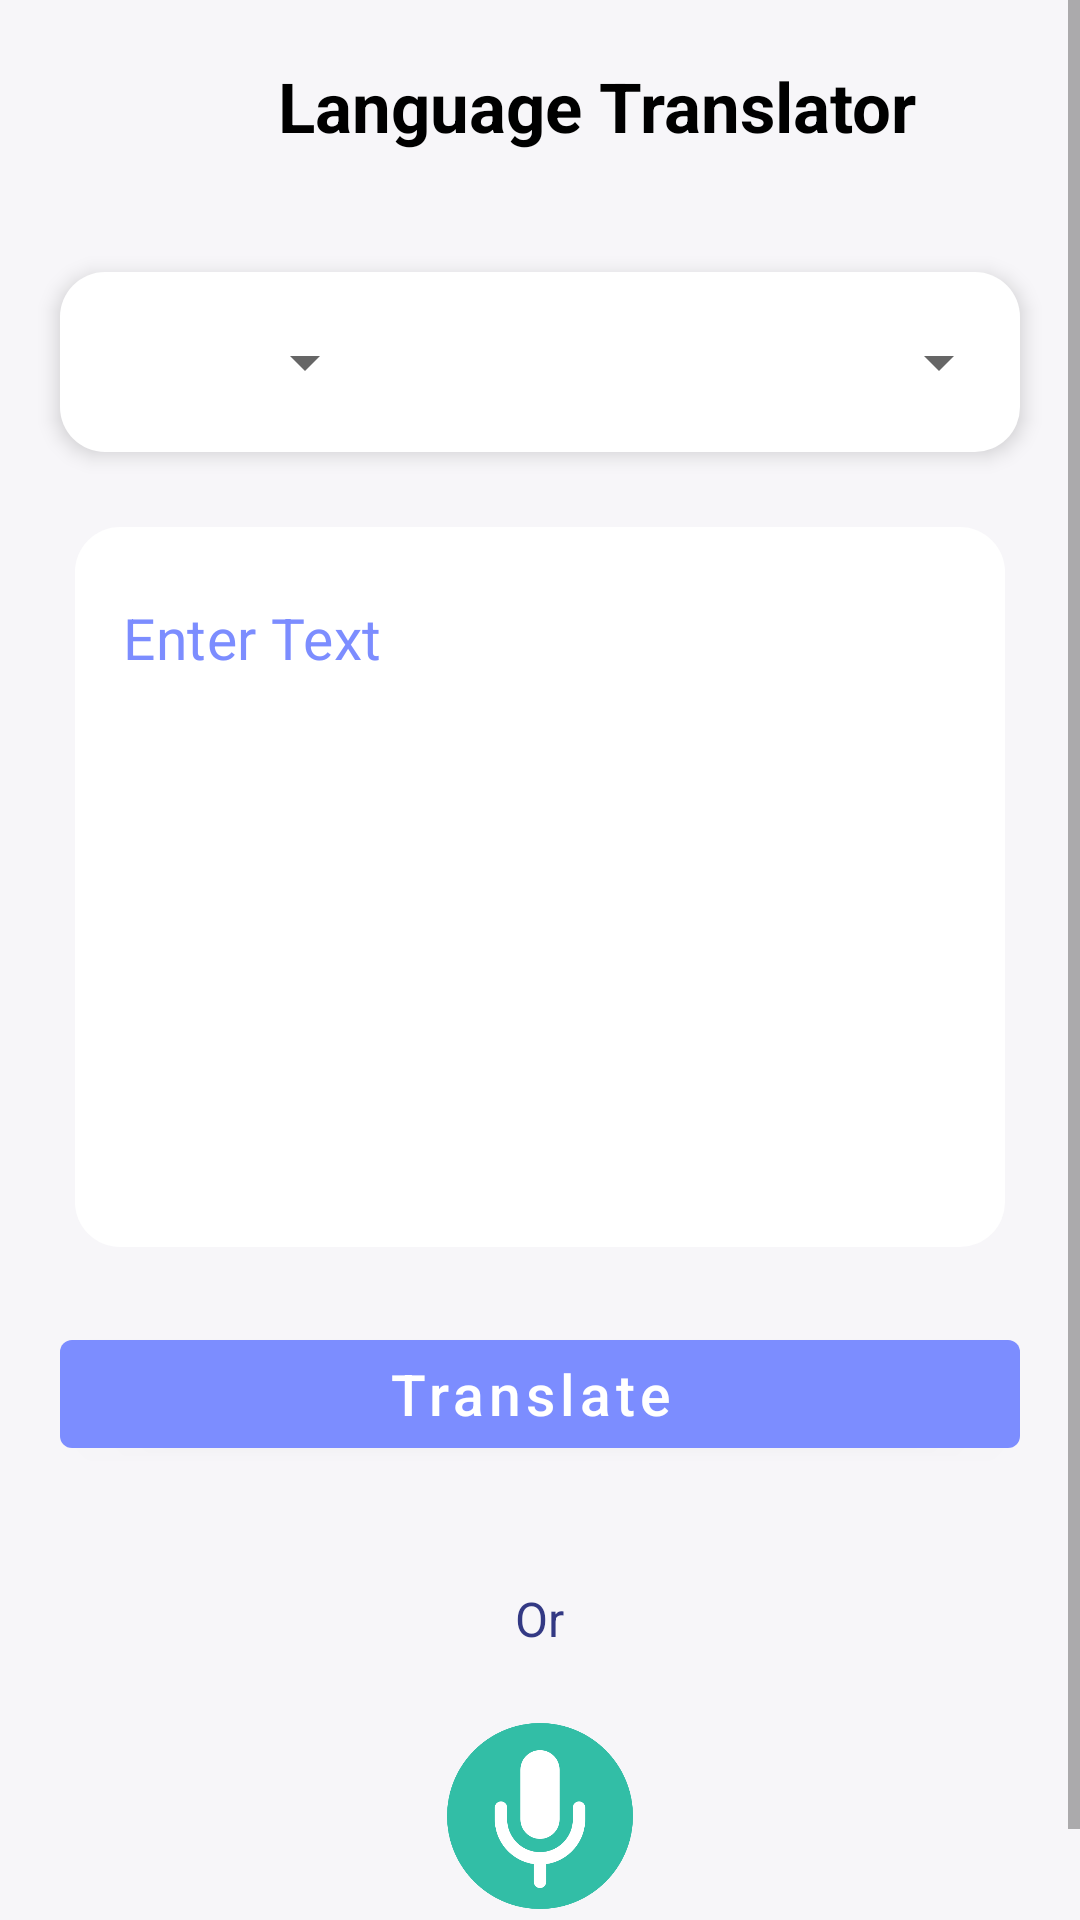

Produce the Android XML layout that renders to this screen, including the resource entries it uses.
<!-- AndroidManifest.xml: application theme Theme.LanguageTranslatorApp -->
<!-- res/layout/activity_main.xml -->
<?xml version="1.0" encoding="utf-8"?>
<ScrollView xmlns:android="http://schemas.android.com/apk/res/android"
    xmlns:app="http://schemas.android.com/apk/res-auto"
    xmlns:tools="http://schemas.android.com/tools"
    android:layout_width="match_parent"
    android:layout_height="match_parent"
    android:background="@color/offWhite"
    tools:context=".MainActivity">

   <LinearLayout
       android:orientation="vertical"
       android:layout_width="match_parent"
       android:layout_height="wrap_content"
       >

       <LinearLayout
           android:orientation="horizontal"
           android:layout_width="match_parent"
           android:layout_height="wrap_content"
           android:layout_marginStart="20dp"
           android:layout_marginTop="20dp"
           android:layout_marginEnd="20dp"
           android:gravity="center"
           >
           <ImageView
               android:layout_width="30dp"
               android:layout_height="30dp"
               android:layout_gravity="center"
               android:layout_marginEnd="4dp"
               android:src="@drawable/translate"/>
           <TextView
               android:layout_width="wrap_content"
               android:layout_height="wrap_content"
               android:layout_gravity="center"
               android:text="Language Translator"
               android:layout_marginStart="4dp"
               android:textStyle="bold"
               android:textColor="@color/black"
               android:textSize="23dp"/>


       </LinearLayout>
       <LinearLayout
           android:orientation="horizontal"
           android:layout_width="match_parent"
           android:layout_height="60dp"
           android:weightSum="3"
           android:layout_marginStart="20dp"
           android:layout_marginEnd="20dp"
           android:layout_marginTop="40dp"
           android:background="@drawable/background"
           android:elevation="4dp">

           <Spinner
               android:id="@+id/idFromSpinner"
               android:layout_width="0dp"
               android:layout_weight="1"
               android:layout_margin="3dp"
               android:padding="3dp"
               android:layout_gravity="center"
               android:layout_height="wrap_content"/>
           <ImageView
               android:layout_width="0dp"
               android:layout_height="wrap_content"
               android:layout_weight="1"
               android:layout_gravity="center"
               android:src="@drawable/reload"
               />
           <Spinner
               android:id="@+id/idToSpinner"
               android:layout_width="0dp"
               android:layout_weight="1"
               android:layout_margin="3dp"
               android:padding="3dp"
               android:layout_gravity="center"
               android:layout_height="wrap_content"/>

       </LinearLayout>
       <com.google.android.material.textfield.TextInputLayout
           android:layout_width="match_parent"
           android:layout_marginTop="20dp"
           android:layout_marginEnd="20dp"
           android:layout_marginStart="20dp"
           app:boxBackgroundMode="none"
           android:elevation="8dp"
           android:padding="5dp"
           app:hintEnabled="false"
           android:layout_height="250dp">
           
           <com.google.android.material.textfield.TextInputEditText
               android:id="@+id/idEditSource"
               android:layout_width="match_parent"
               android:layout_height="match_parent"
               android:hint="Enter Text"
               android:ems="10"
               android:textSize="19dp"
               android:textColor="@color/black"
               android:importantForAutofill="no"
               android:gravity="top"
               android:background="@drawable/background"
               android:textColorHint="@color/colorSecondary"
               android:inputType="textImeMultiLine|textMultiLine">

           </com.google.android.material.textfield.TextInputEditText>

       </com.google.android.material.textfield.TextInputLayout>

       <com.google.android.material.button.MaterialButton
           android:layout_width="match_parent"
           android:layout_height="wrap_content"
           android:layout_margin="20dp"
           android:id="@+id/btnTranslation"
           android:text="Translate "

           android:textSize="19dp"
           android:textAllCaps="false"/>

       <TextView
           android:layout_width="match_parent"
           android:layout_height="wrap_content"
           android:id="@+id/idTranslatedTV"
           android:text="Translated text here"

           android:elevation="3dp"
           android:background="@drawable/background"
           android:layout_marginTop="10dp"
           android:layout_marginStart="20dp"
           android:layout_gravity="center"
           android:textAlignment="center"
           android:letterSpacing="0.03"
           android:visibility="gone"
           android:layout_marginEnd="20dp"
           android:padding="16sp"
           android:textSize="16sp"
           android:textColor="@color/color_primary">
       </TextView>
       <TextView
           android:layout_width="wrap_content"
           android:layout_height="wrap_content"
           android:text="Or"
           android:textSize="16sp"
           android:textColor="@color/color_primary_dark"
           android:layout_gravity="center"
           android:layout_marginTop="20dp"/>
       <ImageView
           android:id="@+id/idIVMic"
           android:layout_width="70dp"
           android:layout_height="70dp"
           android:src="@drawable/voice"
           android:padding="4dp"
           android:layout_gravity="center"
           android:layout_marginTop="20dp"/>
       <TextView
           android:layout_width="wrap_content"
           android:layout_height="wrap_content"
           android:text="Say something"
           android:textSize="16sp"

           android:layout_gravity="center"
           android:layout_marginTop="10dp"
           android:textAlignment="center"/>


   </LinearLayout>

</ScrollView>
<!-- resources referenced by this layout -->
<resources>
  <color name="black">#FF000000</color>
  <color name="colorSecondary">#7C8DFF</color>
  <color name="color_primary">#7C8DFF</color>
  <color name="color_primary_dark">#333984</color>
  <color name="offWhite">#f7f6f9</color>
  <!-- drawable background (drawable) -->
  <?xml version="1.0" encoding="utf-8"?>
  <shape xmlns:android="http://schemas.android.com/apk/res/android">
  
      <solid android:color="@color/white"/>
      <corners android:radius="15dp"/>
  </shape>
  <!-- drawable voice: png bitmap (drawable, 21774 bytes) -->
  <style name="Theme.LanguageTranslatorApp" parent="Theme.MaterialComponents.DayNight.DarkActionBar">
          
          <item name="colorPrimary">@color/color_primary</item>
          <item name="colorPrimaryVariant">@color/color_primary_dark</item>
          <item name="colorOnPrimary">@color/white</item>
          
          <item name="colorSecondary">@color/colorSecondary</item>
          <item name="colorSecondaryVariant">@color/colorSecondaryDark</item>
          <item name="colorOnSecondary">@color/black</item>
          
          <item name="android:statusBarColor" tools:targetApi="l">?attr/colorPrimaryVariant</item>
          
      </style>
  <color name="white">#FFFFFFFF</color>
  <color name="colorSecondaryDark">#7C8DFF</color>
</resources>
